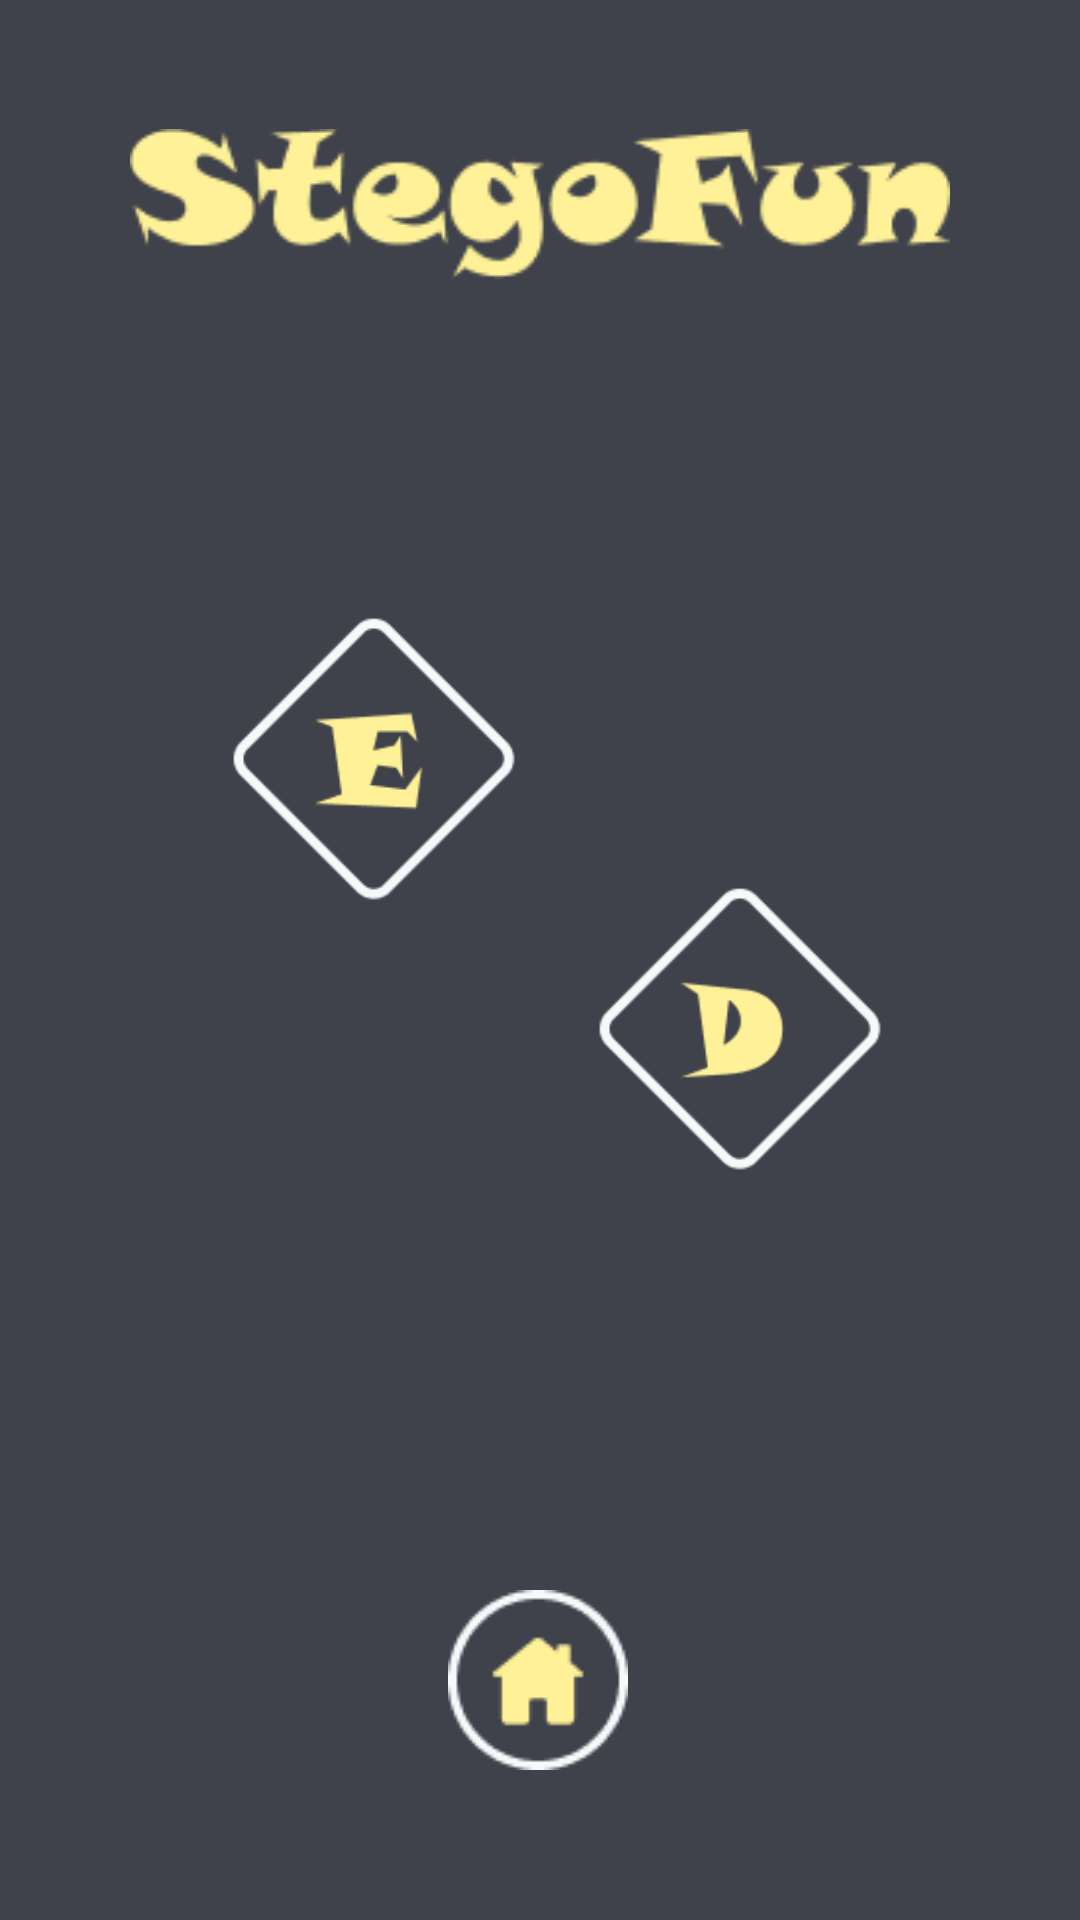

Produce the Android XML layout that renders to this screen, including the resource entries it uses.
<!-- AndroidManifest.xml: application theme AppTheme -->
<!-- res/layout/activity_stego_menu.xml -->
<?xml version="1.0" encoding="utf-8"?>
<androidx.constraintlayout.widget.ConstraintLayout xmlns:android="http://schemas.android.com/apk/res/android"
    xmlns:app="http://schemas.android.com/apk/res-auto"
    xmlns:tools="http://schemas.android.com/tools"
    android:layout_width="match_parent"
    android:id="@+id/constrint_layout_id"
    android:background="@color/colorbody"
    android:layout_height="match_parent"
    tools:context=".sidemenubar.Stego_menu">

    <ImageView
        android:id="@+id/imageView3"
        android:layout_width="match_parent"
        android:layout_height="50dp"
        android:src="@drawable/stegofunimage"
        app:layout_constraintBottom_toBottomOf="parent"
        app:layout_constraintTop_toTopOf="parent"
        app:layout_constraintVertical_bias="0.073"
        tools:layout_editor_absoluteX="0dp">

    </ImageView>

    <ImageView
        android:id="@+id/encription_id"
        android:layout_width="100dp"
        android:layout_height="100dp"
        android:layout_marginStart="16dp"
        android:layout_marginTop="110dp"
        android:src="@drawable/e"
        app:layout_constraintEnd_toEndOf="parent"
        app:layout_constraintHorizontal_bias="0.241"
        app:layout_constraintStart_toStartOf="parent"
        app:layout_constraintTop_toBottomOf="@+id/imageView3">

    </ImageView>

    <ImageView
        android:id="@+id/decription_id"
        android:layout_width="100dp"
        android:layout_height="100dp"
        android:layout_marginTop="90dp"
        android:layout_marginEnd="15dp"
        android:src="@drawable/d"
        app:layout_constraintEnd_toEndOf="parent"
        app:layout_constraintHorizontal_bias="0.803"
        app:layout_constraintStart_toStartOf="parent"
        app:layout_constraintTop_toTopOf="@+id/encription_id">

    </ImageView>

    <ImageView
        android:id="@+id/homeid"
        android:layout_width="60dp"
        android:layout_height="60dp"
        android:layout_marginBottom="50dp"
        android:scaleType="center"
        android:src="@drawable/home"
        app:layout_constraintBottom_toBottomOf="parent"
        app:layout_constraintEnd_toEndOf="parent"
        app:layout_constraintHorizontal_bias="0.498"
        app:layout_constraintStart_toStartOf="parent">

    </ImageView>


</androidx.constraintlayout.widget.ConstraintLayout>
<!-- resources referenced by this layout -->
<resources>
  <color name="colorbody">#3F424B</color>
  <!-- drawable d: png bitmap (drawable, 2835 bytes) -->
  <!-- drawable e: png bitmap (drawable, 3025 bytes) -->
  <!-- drawable home: png bitmap (drawable, 2002 bytes) -->
  <!-- drawable stegofunimage: png bitmap (drawable, 4950 bytes) -->
  <style name="AppTheme" parent="Theme.AppCompat.Light.NoActionBar">
          
          <item name="colorPrimary">@color/colorPrimary</item>
          <item name="colorPrimaryDark">@color/colorPrimaryDark</item>
          <item name="colorAccent">@color/colorAccent</item>
          <item name="android:windowLightStatusBar" tools:targetApi="m">true</item>
      </style>
  <color name="colorPrimary">#3F424B</color>
  <color name="colorPrimaryDark">#3F424B</color>
  <color name="colorAccent">#03DAC5</color>
</resources>
